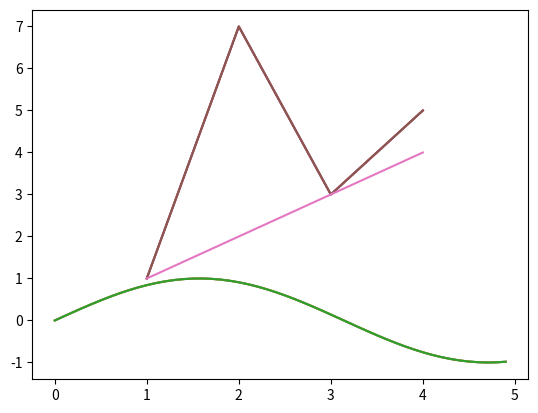
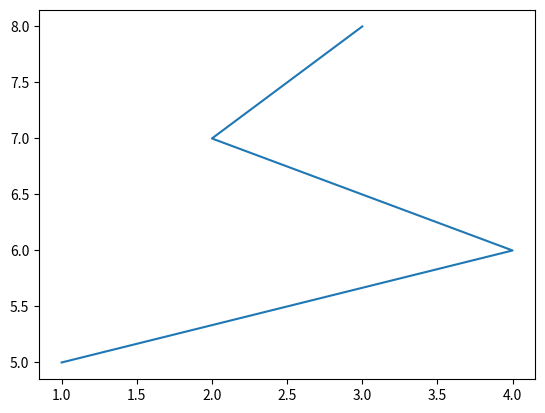

Reproduce these figures in Python, in order. (Note: this script raises an exception after producing the figures.)
%matplotlib inline  
import pylab

x = pylab.arange(0, 5, 0.1);
y = pylab.sin(x)
pylab.plot(x, y)

import numpy as np
import matplotlib.pyplot as plt

x = np.arange(0, 5, 0.1);
y = np.sin(x)
plt.plot(x, y)

import numpy as np
import matplotlib.pyplot as plt

x = np.arange(0, 5, 0.1);
y = np.sin(x)
plt.plot(x, y)

%%file ./code/python/plt111.py

import matplotlib.pyplot as plt

plt.figure(1) #create figure 1
plt.plot([1,2,3,4], [1,7,3,5]) #draw on figure 1 <x,y> list/array
plt.show() #show figure on screen

%matplotlib inline  

import matplotlib.pyplot as plt

plt.figure(1) #create figure 1
plt.plot([1,2,3,4], [1,7,3,5]) # plot x and y using default line style and color
plt.show() #show figure on screen

plt.figure(1) # create figure  with number 1
plt.plot([1,2,3,4], [1,7,3,5]) # plot x and y using blue circle markers
#plt.show() # show figure on screen

# %matplotlib inline  
# import matplotlib.pyplot as plt

plt.figure(1) #create figure 1
plt.plot([1,2,3,4], [1,2,3,4]) # plot on figure 1

plt.figure(2) #create figure 2
plt.plot([1,4,2,3], [5,6,7,8]) # plot on figure 2
plt.savefig('./img/Figure-Addie') #save figure 2

#go back to plot working on figure 1
plt.figure(1)
# plot again on figure 1
plt.plot([5,6,10,3]) #  # plot y using x as index array 0..N-1,using default line style and color
plt.savefig('./img/Figure-Jane') #save figure 1

!dir .\img\Figure-*.*

principal = 10000 #initial investment
interestRate = 0.05
years = 20
values = []

for i in range(years + 1):
    values.append(principal)
    principal += principal*interestRate

plt.plot(values) # plot y using x as index array 0..N-1,using default line style and color

plt.show()

principal = 10000 #initial investment
interestRate = 0.05
years = 20
values = []

for i in range(years + 1):
    values.append(principal)
    principal += principal*interestRate

plt.plot(values) # plot y using x as index array 0..N-1,using default line style and color

# add tile,xlabel,ylable
plt.title('5% Growth, Compounded Annually')
plt.xlabel('Years of Compounding')
plt.ylabel('Value of Principal ($)')

plt.show()

principal = 10000 #initial investment
interestRate = 0.05
years = 20
values = []
for i in range(years + 1):
    values.append(principal)
    principal += principal*interestRate

plt.plot(values,'b-')

plt.plot(values,'ro')

#If we add to the end of our the code the lines
plt.title('5% Growth, Compounded Annually')
plt.xlabel('Years of Compounding')
plt.ylabel('Value of Principal ($)')
plt.show()

principal = 10000 #initial investment
interestRate = 0.05
years = 20
values = []
for i in range(years + 1):
    values.append(principal)
    principal += principal*interestRate

#line width     
plt.plot(values, linewidth = 10)

# fontsize 
plt.title('5% Growth, Compounded Annually', fontsize = 'xx-large')
# fontsize 
plt.xlabel('Years of Compounding', fontsize = 'x-small')
plt.ylabel('Value of Principal ($)')
plt.show()

#set line width
plt.rcParams['lines.linewidth'] = 4
#set font size for titles 
plt.rcParams['axes.titlesize'] = 20
#set font size for labels on axes
plt.rcParams['axes.labelsize'] = 20
#set size of numbers on x-axis
plt.rcParams['xtick.labelsize'] = 16
#set size of numbers on y-axis
plt.rcParams['ytick.labelsize'] = 16
#set size of ticks on x-axis
plt.rcParams['xtick.major.size'] = 7
#set size of ticks on y-axis
plt.rcParams['ytick.major.size'] = 7
#set size of markers
plt.rcParams['lines.markersize'] = 10

# pyplot.rcParams.
principal = 10000 #initial investment
interestRate = 0.05
years = 20
values = []
for i in range(years + 1):
    values.append(principal)
    principal += principal*interestRate

plt.plot(values,'b-')

plt.plot(values,'ro')

#If we add to the end of our the code the lines
plt.title('5% Growth, Compounded Annually')
plt.xlabel('Years of Compounding')
plt.ylabel('Value of Principal ($)')
plt.show()

